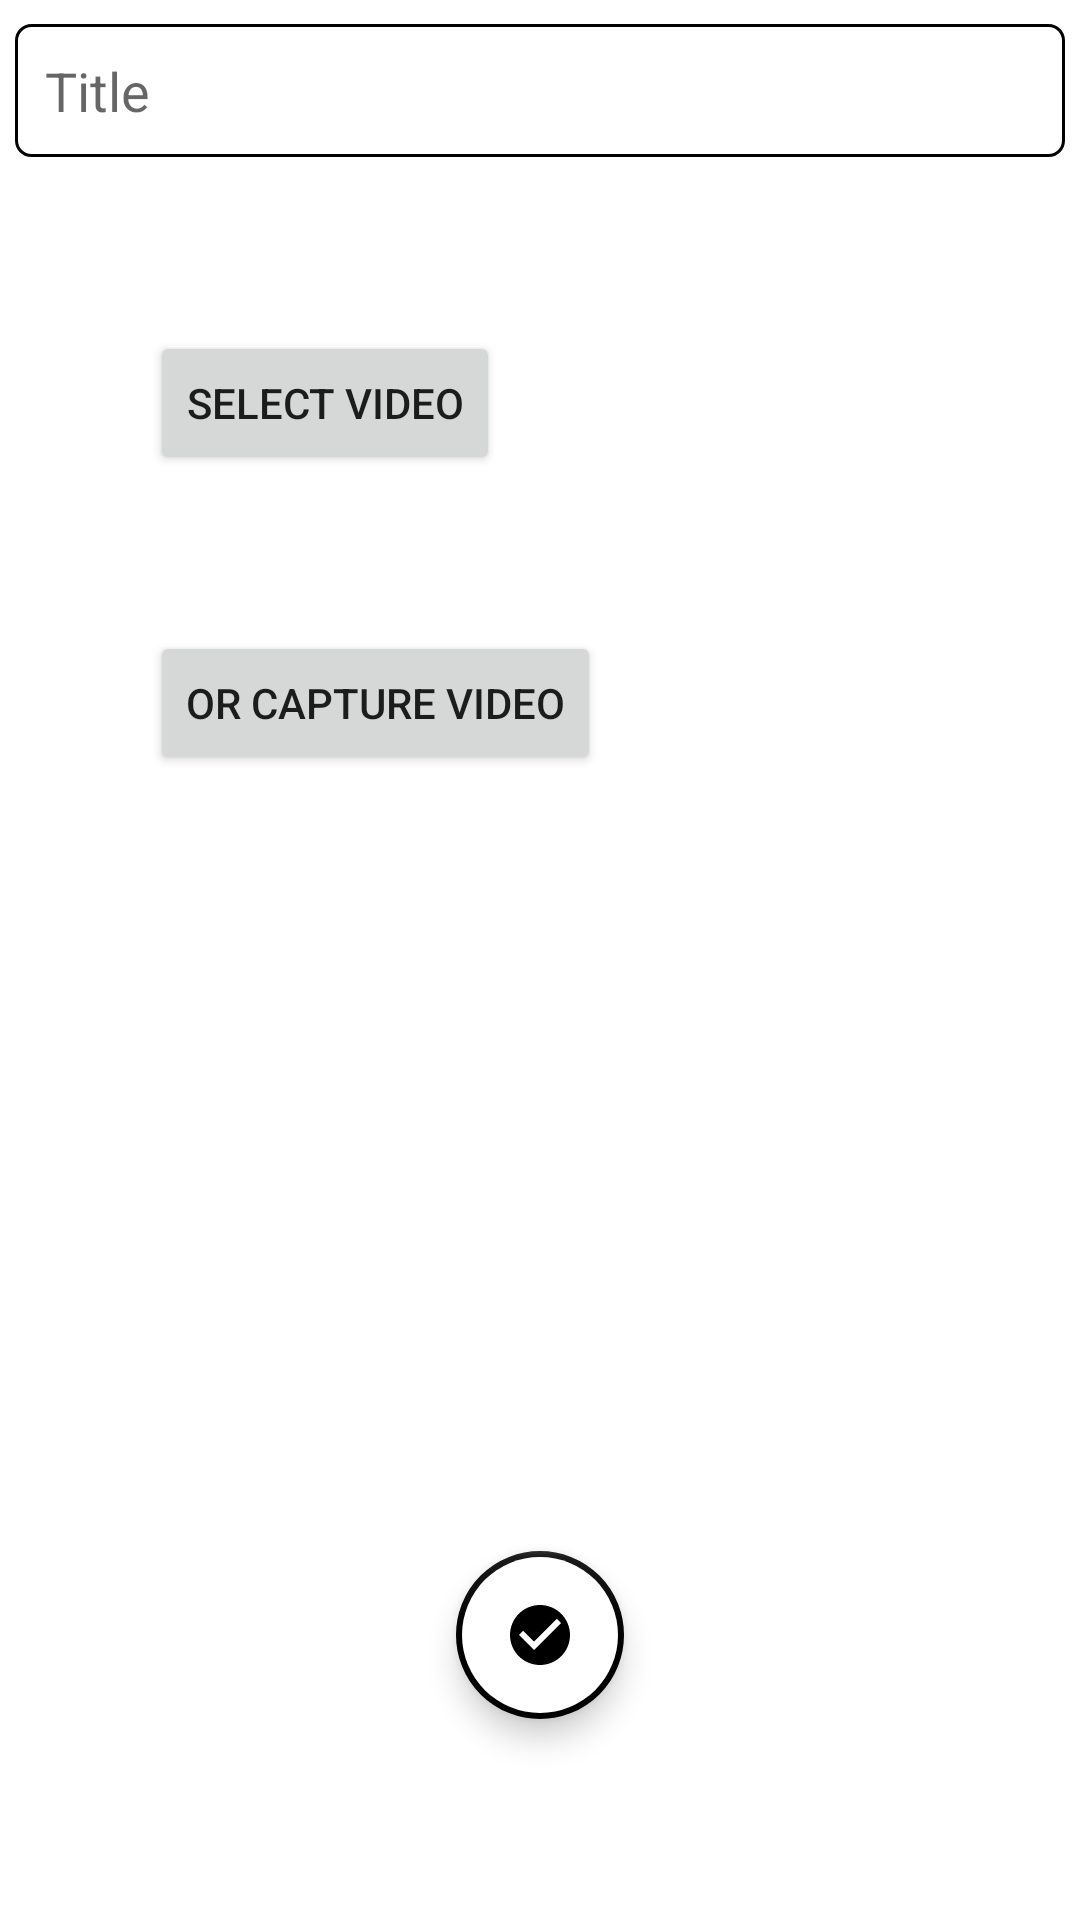

Android layout source for this screen:
<!-- AndroidManifest.xml: application theme Theme.GrappleMore -->
<!-- res/layout/footage_adder.xml -->
<?xml version="1.0" encoding="utf-8"?>
<androidx.constraintlayout.widget.ConstraintLayout xmlns:android="http://schemas.android.com/apk/res/android"
    xmlns:app="http://schemas.android.com/apk/res-auto"
    xmlns:tools="http://schemas.android.com/tools"
    android:layout_width="match_parent"
    android:layout_height="match_parent">

    <LinearLayout
        android:id="@+id/linearRollingTitle"
        android:layout_width="match_parent"
        android:layout_height="wrap_content"
        android:orientation="vertical"
        app:layout_constraintTop_toTopOf="parent">

        <EditText
            android:id="@+id/etRollingTitle"
            android:layout_width="350dp"
            android:layout_height="wrap_content"
            android:layout_marginStart="16dp"
            android:layout_marginTop="8dp"
            android:layout_marginEnd="16dp"
            android:layout_marginBottom="8dp"
            android:layout_gravity="center"
            android:maxLength="40"
            android:hint="Title"
            android:padding="10dp"
            android:background="@drawable/rounded_border_background"/>

        <LinearLayout
            android:id="@+id/linearVideoSelect"
            android:layout_width="match_parent"
            android:layout_height="50dp"
            android:layout_marginTop="50dp"
            android:orientation="horizontal"
            app:layout_constraintTop_toBottomOf="@id/linearRollingTitle" >

            <Button
                android:id="@+id/footageSelect"
                android:layout_width="wrap_content"
                android:layout_height="wrap_content"
                android:text="Select Video"
                android:layout_marginLeft="50dp"
                app:layout_constraintStart_toStartOf="@id/linearVideoSelect">
            </Button>

            <ImageView
                android:id="@+id/greenCheckVideoSelect"
                android:contentDescription="@string/green_check"
                android:layout_marginStart="60dp"
                android:layout_width="42dp"
                android:layout_height="50dp"
                android:visibility="invisible"
                android:src="@drawable/green_check"/>
        </LinearLayout>

        <LinearLayout
            android:id="@+id/linearVideoCapture"
            android:layout_width="match_parent"
            android:layout_height="50dp"
            android:layout_marginTop="50dp"
            android:orientation="horizontal"
            app:layout_constraintTop_toBottomOf="@id/linearRollingTitle" >

            <Button
                android:id="@+id/footageCapture"
                android:layout_width="wrap_content"
                android:layout_height="wrap_content"
                android:text="or Capture video"
                android:layout_marginLeft="50dp"
                app:layout_constraintStart_toStartOf="@id/linearVideoSelect">
            </Button>

            <ImageView
                android:id="@+id/greenCheckVideoCapture"
                android:contentDescription="@string/green_check"
                android:layout_marginStart="60dp"
                android:layout_width="42dp"
                android:layout_height="50dp"
                android:visibility="invisible"
                android:src="@drawable/green_check"/>
        </LinearLayout>

    </LinearLayout>

    <com.google.android.material.floatingactionbutton.FloatingActionButton
        android:id="@+id/createFootageFloat"
        android:layout_width="wrap_content"
        android:layout_height="wrap_content"
        android:backgroundTint="@color/white"
        android:clickable="true"
        android:contentDescription="Tick to add new note"
        app:backgroundTint="@color/black"
        app:borderWidth="2dp"
        android:layout_marginTop="450dp"
        app:layout_constraintBottom_toBottomOf="parent"
        app:layout_constraintEnd_toEndOf="parent"
        app:layout_constraintStart_toStartOf="parent"
        app:layout_constraintTop_toTopOf="parent"
        app:srcCompat="@drawable/green_check" />


</androidx.constraintlayout.widget.ConstraintLayout>
<!-- resources referenced by this layout -->
<resources>
  <color name="black">#FF000000</color>
  <color name="white">#FFFFFFFF</color>
  <!-- drawable green_check (drawable) -->
  <vector android:height="24dp" android:tint="#22C17C"
      android:viewportHeight="24" android:viewportWidth="24"
      android:width="24dp" xmlns:android="http://schemas.android.com/apk/res/android">
      <path android:fillColor="@android:color/white" android:pathData="M12,2C6.48,2 2,6.48 2,12s4.48,10 10,10 10,-4.48 10,-10S17.52,2 12,2zM10,17l-5,-5 1.41,-1.41L10,14.17l7.59,-7.59L19,8l-9,9z"/>
  </vector>
  <!-- drawable rounded_border_background (drawable) -->
  <?xml version="1.0" encoding="utf-8"?>
  <shape xmlns:android="http://schemas.android.com/apk/res/android">
  
      <solid android:color="@color/white" />
      <stroke
          android:color="@color/black"
          android:width="1dp" />
      <corners android:radius="5dp"/>
  
  </shape>
  <string name="green_check">green check</string>
  <style name="Theme.GrappleMore" parent="Theme.MaterialComponents.DayNight.DarkActionBar">
          
          <item name="colorPrimary">@color/purple_500</item>
          <item name="colorPrimaryVariant">@color/purple_700</item>
          <item name="colorOnPrimary">@color/white</item>
          
          <item name="colorSecondary">@color/teal_200</item>
          <item name="colorSecondaryVariant">@color/teal_700</item>
          <item name="colorOnSecondary">@color/black</item>
          
          <item name="android:statusBarColor" tools:targetApi="l">?attr/colorPrimaryVariant</item>
          
      </style>
  <color name="purple_500">#FF6200EE</color>
  <color name="purple_700">#FF3700B3</color>
  <color name="teal_200">#FF03DAC5</color>
  <color name="teal_700">#FF018786</color>
</resources>
